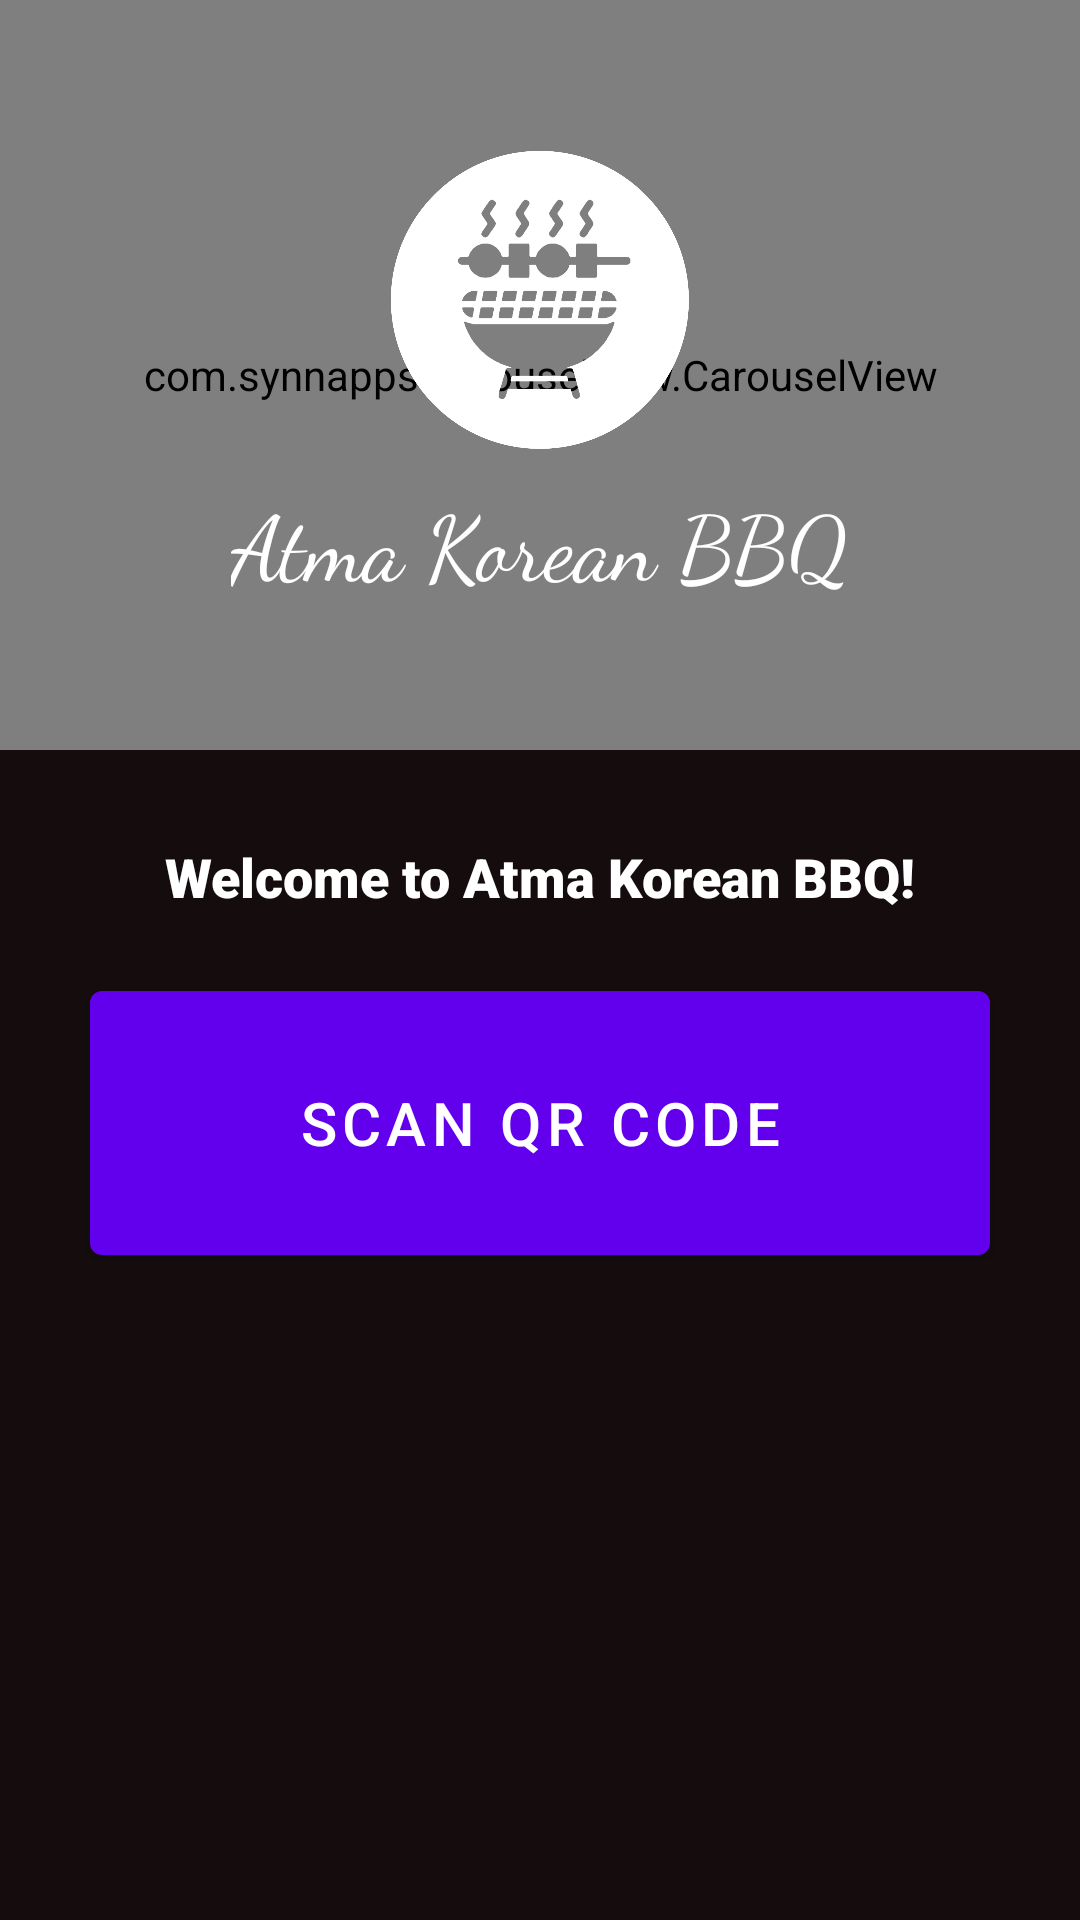

The Android layout XML behind this screen, and the referenced resources:
<!-- AndroidManifest.xml: application theme Theme.AtmaKoreanBBQ -->
<!-- res/layout/activity_home.xml -->
<?xml version="1.0" encoding="utf-8"?>
<androidx.constraintlayout.widget.ConstraintLayout xmlns:android="http://schemas.android.com/apk/res/android"
    xmlns:app="http://schemas.android.com/apk/res-auto"
    xmlns:tools="http://schemas.android.com/tools"
    android:layout_width="match_parent"
    android:layout_height="match_parent"
    android:background="@color/brown"
    tools:context=".HomeActivity">

    <RelativeLayout
        android:id="@+id/relativeHome"
        android:layout_width="match_parent"
        android:layout_height="wrap_content"
        tools:ignore="MissingConstraints">

        <com.synnapps.carouselview.CarouselView
            android:id="@+id/carouselView"
            android:layout_width="match_parent"
            android:layout_height="250dp"
            app:fillColor="#FFFFFFFF"
            app:pageColor="#00000000"
            app:radius="6dp"
            app:slideInterval="3000"
            app:strokeColor="#FF777777"
            app:strokeWidth="1dp"
            android:src="@drawable/carousel1"/>
    </RelativeLayout>

    <ImageView
        android:id="@+id/logo_home"
        android:layout_width="100dp"
        android:layout_height="100dp"
        android:src="@drawable/logo"
        app:layout_constraintTop_toTopOf="parent"
        app:layout_constraintStart_toStartOf="parent"
        app:layout_constraintEnd_toEndOf="parent"
        android:layout_marginTop="50dp"/>

    <TextView
        android:id="@+id/home_title"
        android:layout_width="wrap_content"
        android:layout_height="wrap_content"
        android:text="@string/atma_korean_bbq"
        android:fontFamily="cursive"
        android:textSize="30sp"
        android:textColor="@color/white"
        app:layout_constraintTop_toBottomOf="@+id/logo_home"
        app:layout_constraintStart_toStartOf="parent"
        app:layout_constraintEnd_toEndOf="parent"
        android:layout_marginHorizontal="130dp"
        android:layout_marginTop="10dp"/>

    <TextView
        android:id="@+id/welcome_message"
        android:layout_width="wrap_content"
        android:layout_height="wrap_content"
        android:text="@string/welcome_to_atma_korean_bbq"
        android:textColor="@color/white"
        android:fontFamily="sans-serif-black"
        android:textSize="18sp"
        app:layout_constraintTop_toBottomOf="@+id/relativeHome"
        app:layout_constraintStart_toStartOf="parent"
        app:layout_constraintEnd_toEndOf="parent"
        android:layout_marginHorizontal="130dp"
        android:layout_marginTop="30dp"/>

    <com.google.android.material.button.MaterialButton
        android:layout_width="300dp"
        android:layout_height="100dp"
        app:layout_constraintTop_toBottomOf="@+id/welcome_message"
        app:layout_constraintStart_toStartOf="parent"
        app:layout_constraintEnd_toEndOf="parent"
        app:icon="@drawable/ic_baseline_qr_code_scanner_24"
        app:iconTint="@color/white"
        app:iconGravity="textStart"
        android:text="@string/scan_qr_code"
        android:textSize="20sp"
        android:textColor="@color/white"
        android:layout_marginTop="20dp"/>

</androidx.constraintlayout.widget.ConstraintLayout>
<!-- resources referenced by this layout -->
<resources>
  <color name="brown">#150d0d</color>
  <color name="white">#FFFFFFFF</color>
  <!-- drawable logo: png bitmap (drawable, 62574 bytes) -->
  <string name="atma_korean_bbq">Atma Korean BBQ</string>
  <string name="scan_qr_code">Scan QR Code</string>
  <string name="welcome_to_atma_korean_bbq">Welcome to Atma Korean BBQ!</string>
  <style name="Theme.AtmaKoreanBBQ" parent="Theme.MaterialComponents.DayNight.DarkActionBar">
          
          <item name="colorPrimary">@color/purple_500</item>
          <item name="colorPrimaryVariant">@color/purple_700</item>
          <item name="colorOnPrimary">@color/white</item>
          
          <item name="colorSecondary">@color/teal_200</item>
          <item name="colorSecondaryVariant">@color/teal_700</item>
          <item name="colorOnSecondary">@color/black</item>
          
          <item name="android:statusBarColor" tools:targetApi="l">?attr/colorPrimaryVariant</item>
          
      </style>
  <color name="purple_500">#FF6200EE</color>
  <color name="purple_700">#FF3700B3</color>
  <color name="teal_200">#FF03DAC5</color>
  <color name="teal_700">#FF018786</color>
  <color name="black">#FF000000</color>
</resources>
